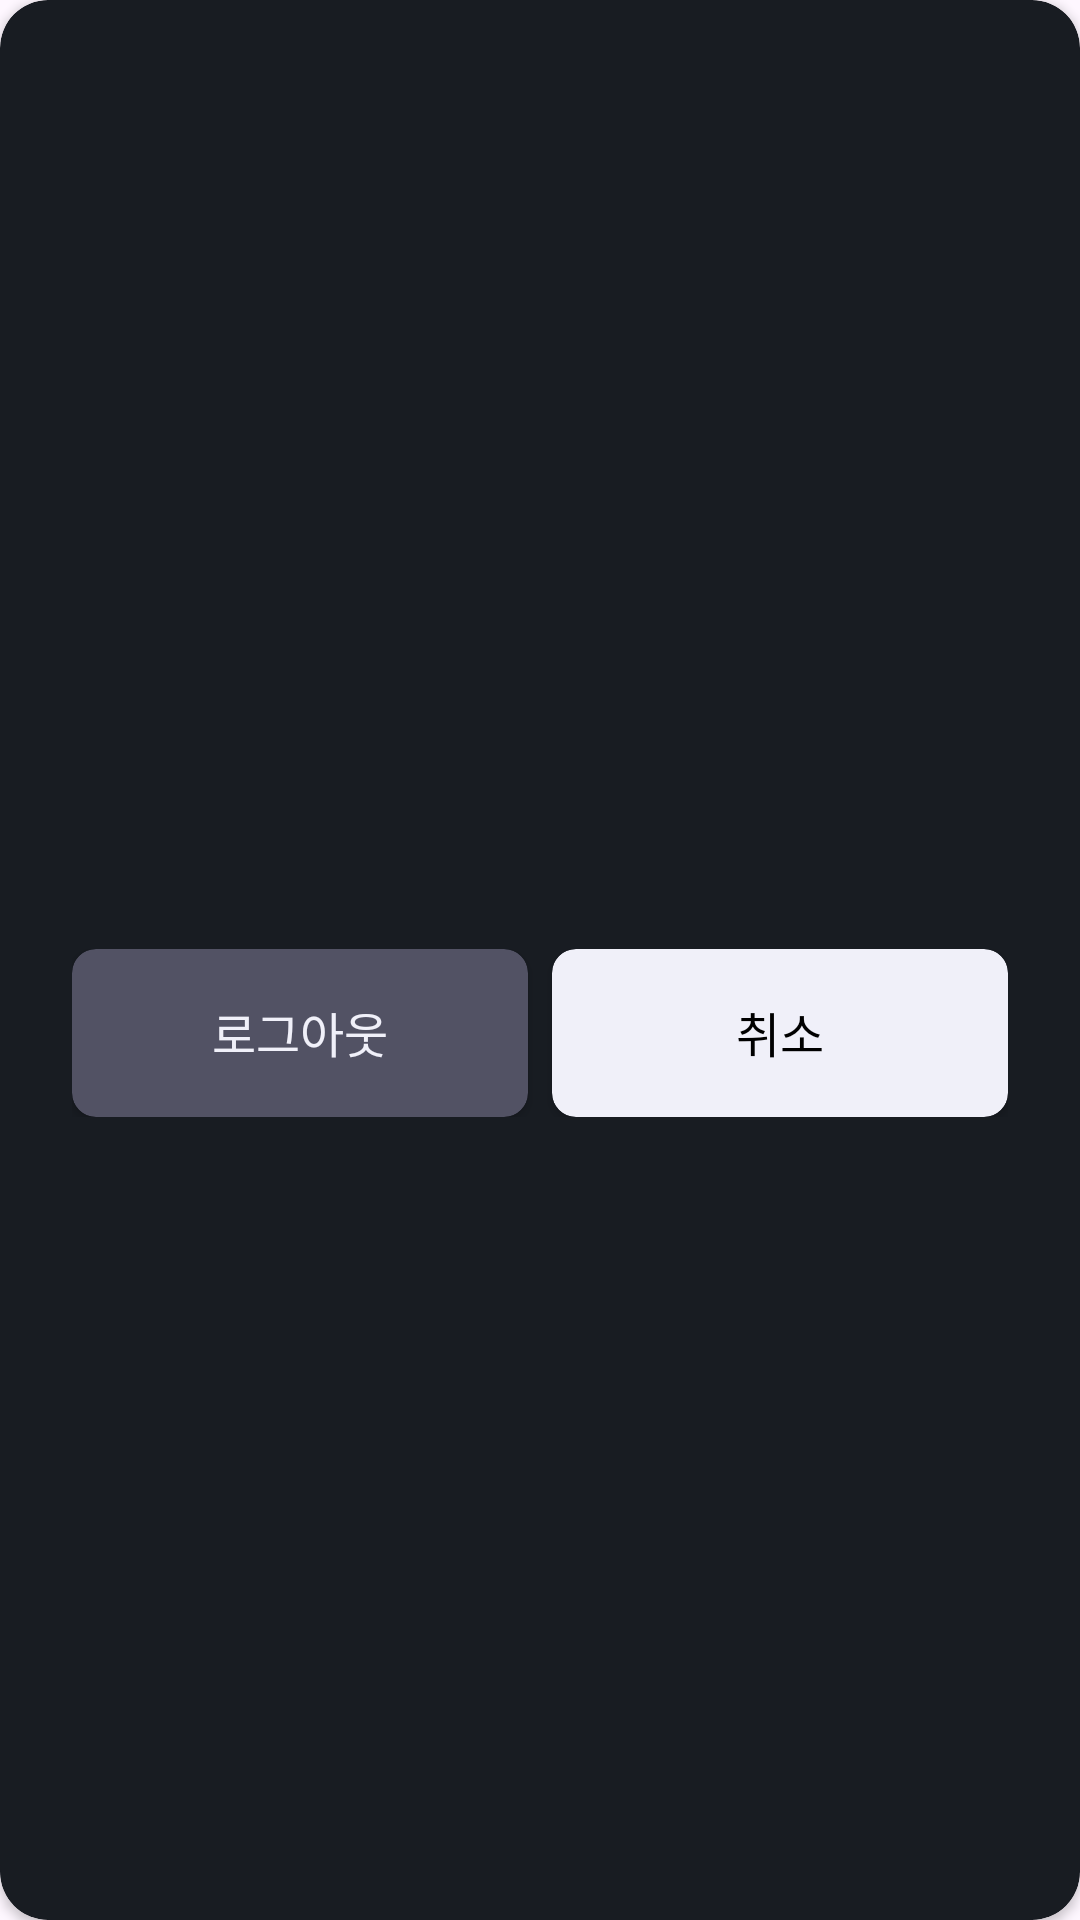

Android layout source for this screen:
<!-- AndroidManifest.xml: application theme Theme.Android_ADEGO -->
<!-- res/layout/dialog_setting.xml -->
<?xml version="1.0" encoding="utf-8"?>
<androidx.cardview.widget.CardView
    xmlns:android="http://schemas.android.com/apk/res/android"
    xmlns:app="http://schemas.android.com/apk/res-auto"
    app:cardBackgroundColor="@color/gray30"
    app:cardCornerRadius="16dp"
    android:layout_width="343dp"
    android:layout_height="wrap_content">

    <androidx.constraintlayout.widget.ConstraintLayout
        android:layout_width="match_parent"
        android:layout_height="match_parent">

        <TextView
            android:id="@+id/textView"
            android:layout_marginTop="24dp"
            android:layout_marginStart="24dp"
            android:layout_width="wrap_content"
            android:layout_height="wrap_content"
            android:fontFamily="@font/regular"
            android:lineHeight="40dp"
            android:textColor="@color/gray100"
            android:textSize="24sp"
            app:layout_constraintStart_toStartOf="parent"
            app:layout_constraintTop_toTopOf="parent" />

        <LinearLayout
            android:layout_marginHorizontal="24dp"
            android:layout_marginTop="16dp"
            android:layout_marginBottom="24dp"
            android:layout_width="match_parent"
            android:layout_height="wrap_content"
            android:orientation="horizontal"
            app:layout_constraintBottom_toBottomOf="parent"
            app:layout_constraintTop_toBottomOf="@+id/textView">

            <androidx.cardview.widget.CardView
                android:layout_marginEnd="4dp"
                android:id="@+id/main_button"
                android:layout_width="0dp"
                android:layout_height="wrap_content"
                android:layout_weight="1"
                app:cardBackgroundColor="@color/gray40"
                app:cardCornerRadius="8dp">

                <TextView
                    android:id="@+id/main_button_text"
                    android:layout_width="wrap_content"
                    android:layout_height="24dp"
                    android:layout_gravity="center"
                    android:layout_marginVertical="16dp"
                    android:fontFamily="@font/medium"
                    android:text="로그아웃"
                    android:textColor="@color/gray100"
                    android:textSize="16sp" />

            </androidx.cardview.widget.CardView>

            <androidx.cardview.widget.CardView
                android:layout_marginStart="4dp"
                android:id="@+id/cancel_button"
                android:layout_width="0dp"
                android:layout_height="wrap_content"
                android:layout_weight="1"
                app:cardBackgroundColor="@color/gray100"
                app:cardCornerRadius="8dp">

                <TextView
                    android:layout_width="wrap_content"
                    android:layout_height="24dp"
                    android:layout_gravity="center"
                    android:layout_marginVertical="16dp"
                    android:fontFamily="@font/medium"
                    android:text="취소"
                    android:textColor="@color/gray10"
                    android:textSize="16sp" />

            </androidx.cardview.widget.CardView>

        </LinearLayout>

    </androidx.constraintlayout.widget.ConstraintLayout>

</androidx.cardview.widget.CardView>
<!-- resources referenced by this layout -->
<resources>
  <color name="gray10">#000000</color>
  <color name="gray100">#F0F0F9</color>
  <color name="gray30">#181C22</color>
  <color name="gray40">#525264</color>
  <style name="Theme.Android_ADEGO" parent="Base.Theme.Android_ADEGO" />
  <style name="Base.Theme.Android_ADEGO" parent="Theme.Material3.DayNight.NoActionBar">
          <item name="android:windowIsTranslucent">true</item>
          <item name="android:statusBarColor">@color/gray10</item>
          <item name="colorControlActivated">@color/gray100</item>
          <item name="android:textCursorDrawable">@color/gray100</item>
          <item name="android:textColorHighlight">@color/gray40</item>
      </style>
</resources>
